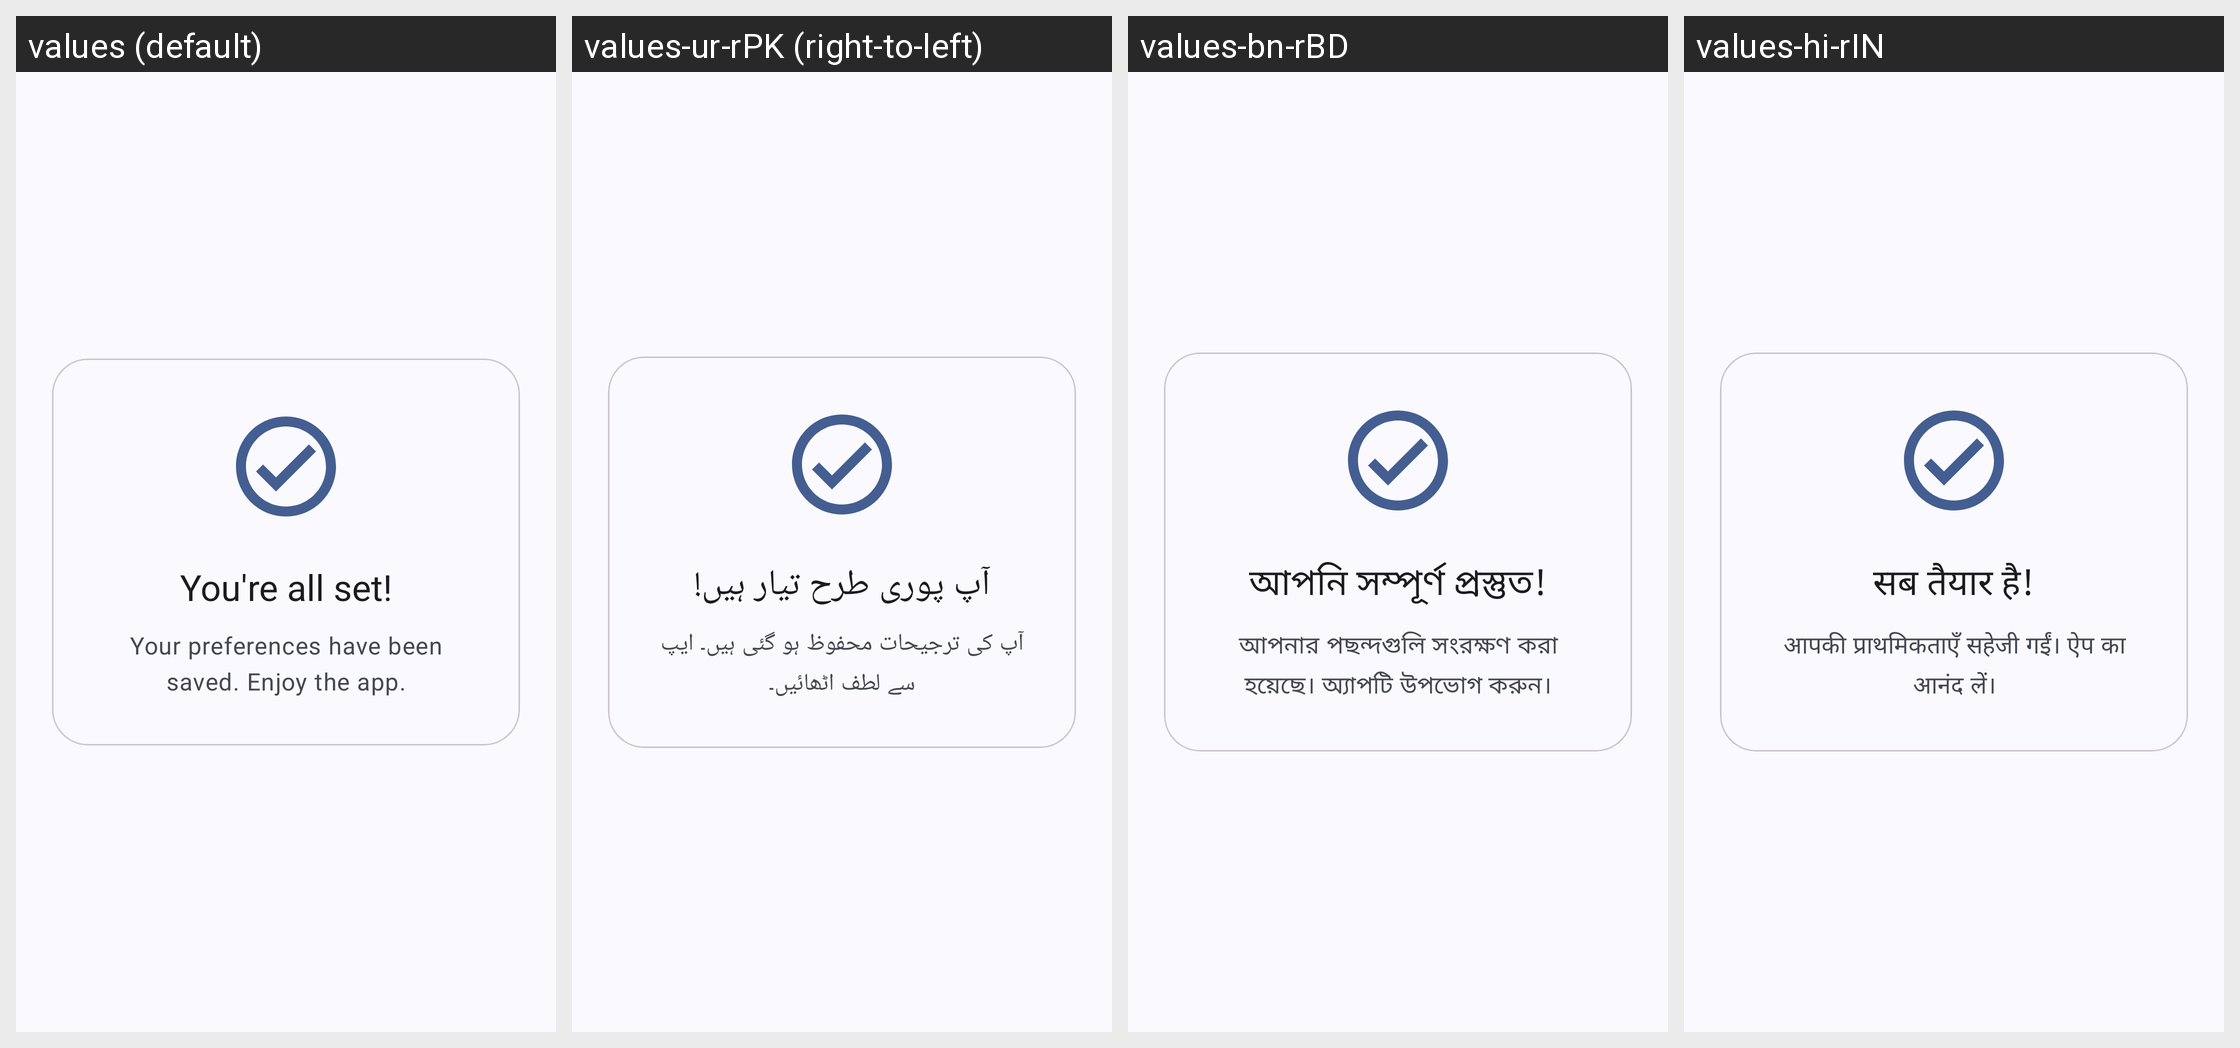

Strings drawn on this Android screen and how each of the app's shown locales translates them:
Android screen res/layout/fragment_onboarding_done.xml rendered under 4 locales, left to right: values (default), values-ur-rPK (right-to-left), values-bn-rBD, values-hi-rIN. Device: Nexus 5 (rendered at 1080×1920; each locale shown at half size, 540×960, under a caption strip naming it); theme AppThemeActionBar.
Other locales in the repository, not shown: values-ar-rEG, values-bg, values-bg-rBG, values-de, values-de-rDE, values-es, values-es-rGQ, values-es-rMX, values-fil-rPH, values-fr, values-fr-rFR, values-hi, values-hu, values-hu-rHU, values-in, values-in-rID, values-it, values-it-rIT, values-ja, values-ja-rJP, values-ko-rKR, values-pl, values-pl-rPL, values-pt-rBR, values-ro, values-ro-rRO, values-ru, values-ru-rRU, values-sv, values-sv-rSE, values-th-rTH, values-tr, values-tr-rTR, values-uk, values-uk-rUA, values-vi-rVN, values-zh-rTW.
Strings drawn on this screen, with the default value and each locale's value (text and hints the layout hard-codes, and strings that could not be matched under every locale, appear in the picture but are not listed):

onboarding_done_title
  values: You're all set!
  values-ur-rPK: آپ پوری طرح تیار ہیں!
  values-bn-rBD: আপনি সম্পূর্ণ প্রস্তুত!
  values-hi-rIN: सब तैयार है!

onboarding_done_subtitle
  values: Your preferences have been saved. Enjoy the app.
  values-ur-rPK: آپ کی ترجیحات محفوظ ہو گئی ہیں۔ ایپ سے لطف اٹھائیں۔
  values-bn-rBD: আপনার পছন্দগুলি সংরক্ষণ করা হয়েছে। অ্যাপটি উপভোগ করুন।
  values-hi-rIN: आपकी प्राथमिकताएँ सहेजी गईं। ऐप का आनंद लें।
